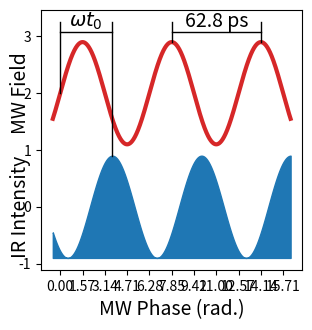

Generate this figure with matplotlib: (Note: this script raises an exception after producing the figure.)
# -*- coding: utf-8 -*-
"""
Created on Mon Jul  2 16:44:00 2018

[redacted]
"""

# AM laser and MW timing figure.
# For Static Field Recombination paper

import os
import numpy as np
import matplotlib.pyplot as plt


def AMTiming():
    """Figure showing the period of the MW field and the timing of the AM
    modulated laser delay relative to the MW field."""
    # constants
    phi0 = -7*np.pi/6
    a = 0.9
    offmw = 2.0
    offir = 0.0
    freq = 15.932*1e9  # MW freq in Hz
    # omega = freq*(2*np.pi)
    # vectors
    xlims = (-np.pi/6, (5+1/6)*np.pi)
    phases = np.linspace(xlims[0], xlims[1], 10001)
    # times = phases/omega
    mw = a*np.sin(phases) + offmw
    ir = a*np.cos(phases + phi0) + offir
    # plot
    fig, ax = plt.subplots(figsize=(3.375, 3.375))
    ax.plot(phases, mw, c='C3', lw=3)
    ax.fill_between(phases, ir, -a + offir, color='C0')
    # markers
    largs = dict(c='k', lw=1)  # marker line arguments
    props = dict(boxstyle='round', color='white', alpha=0)
    align = {'verticalalignment': 'bottom',
             'horizontalalignment': 'center'}
    fs = 14  # text font size
    # zero references
    arrowprops = {'width': 1, 'headwidth': 10, 'headlength': 10,
                  'color': 'dimgray'}
    ax.annotate("", xy=(xlims[1]*1.1, -a + offir),
                xytext=(xlims[0]*1.1, -a + offir),
                arrowprops=arrowprops)
    ax.annotate("", xy=(xlims[1]*1.1, offmw),
                xytext=(xlims[0]*1.1, offmw),
                arrowprops=arrowprops)
    # phase offset
    # mw t=0 marker
    mw0 = 0
    ax.plot([mw0]*2, offmw + np.array([0, 1.4*a]), **largs)
    # IR t=0 marker
    ax.plot([-phi0]*2, [a + offir, offmw + 1.4*a], **largs)
    # horizontal span
    ax.plot([mw0, -phi0], [offmw + 1.2*a]*2, **largs)
    # label
    ax.text((mw0 - phi0)/2, offmw + 1.2*a, r"$\omega t_0$",
            **align, bbox=props, fontsize=fs)
    # MW Period
    # left peak marker
    ax.plot([2.5*np.pi]*2, offmw + np.array([a, 1.4*a]), **largs)
    # right peak marker
    ax.plot([4.5*np.pi]*2, offmw + np.array([a, 1.4*a]), **largs)
    # horizontal span
    ax.plot([2.5*np.pi, 4.5*np.pi], [offmw + 1.2*a]*2, **largs)
    # label
    ax.text(3.5*np.pi, offmw + 1.2*a, str(np.round(1/freq*1e12, 1)) + " ps",
            **align, bbox=props, fontsize=fs)
    # y labels
    align['verticalalignment'] = 'center'
    ax.text(-2.8, offmw, "MW Field", rotation=90, **align, fontsize=fs)
    ax.text(-2.8, offir, "IR Intensity", rotation=90, **align, fontsize=fs)
    # axes
    xticklabels = []
    xticks = np.arange(0, 5.5, 0.5)*np.pi
    for i in range(0, 13, 1):
        if (i % 2) == 0:
            label = str(int(i/2)) + r"$\pi$"
        else:
            label = ""
        xticklabels = xticklabels + [label]
    ax.set_xlabel("MW Phase (rad.)", fontsize=fs)
    ax.set(xticks=xticks, xticklabels=xticklabels,
           yticks=[], yticklabels=[])
    ax.set(xlim=(xlims[0] - 0.1*np.diff(xlims)[0],
                 xlims[1] + 0.1*np.diff(xlims)[0]))
    ax.tick_params(labelsize=fs-2)
    ax.tick_params(axis='x', direction='in')
    ax.spines['right'].set_visible(False)
    ax.spines['top'].set_visible(False)
    # finishing
    fig.tight_layout(rect=[0.05, 0, 1, 1])
    fig.savefig('AMTiming.pdf')
    fig.savefig(os.path.join("..", "AMTiming.pdf"))
    return phases, mw


AMTiming()